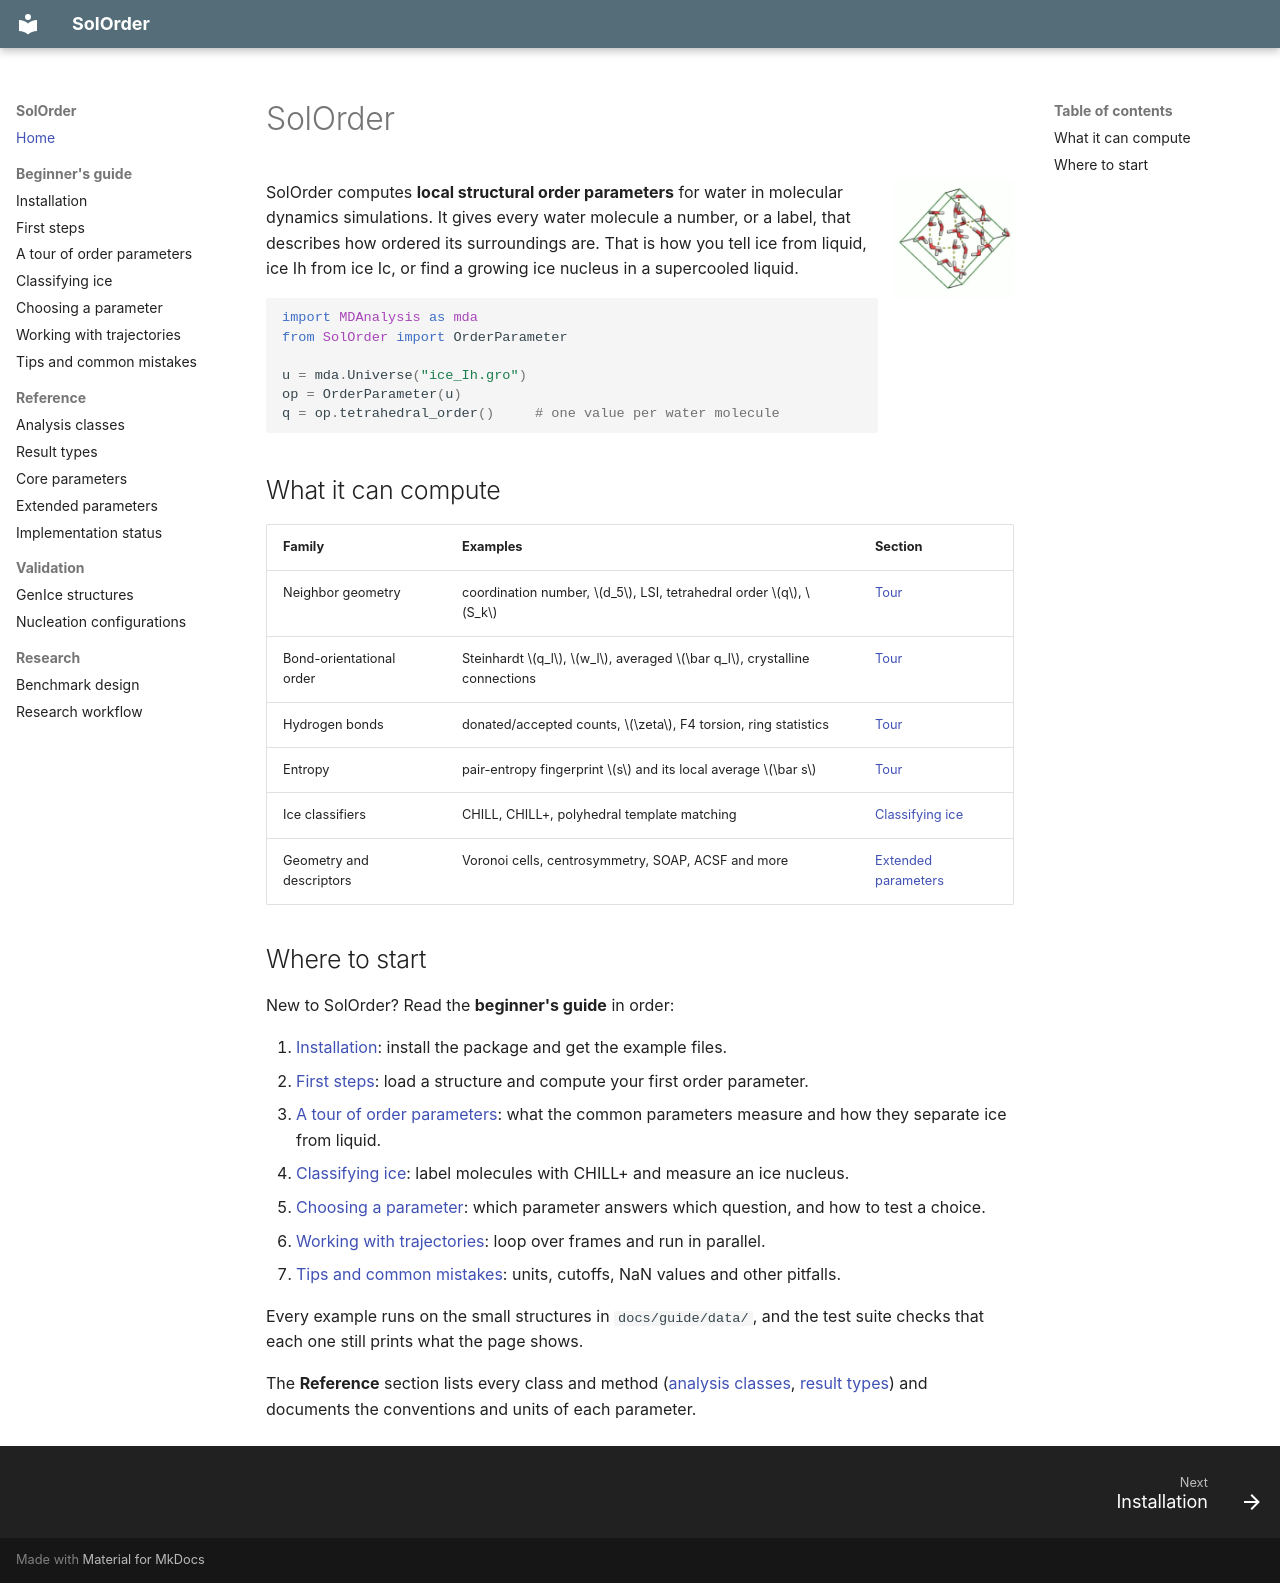

repository: dmighty007/SolOrder · page: index.html · generator: mkdocs

# SolOrder

<img src="images/logo22.gif" alt="SolOrder logo" width="120" align="right">

SolOrder computes **local structural order parameters** for water in molecular
dynamics simulations. It gives every water molecule a number, or a label, that
describes how ordered its surroundings are. That is how you tell ice from liquid,
ice Ih from ice Ic, or find a growing ice nucleus in a supercooled liquid.

```python
import MDAnalysis as mda
from SolOrder import OrderParameter

u = mda.Universe("ice_Ih.gro")
op = OrderParameter(u)
q = op.tetrahedral_order()     # one value per water molecule
```

## What it can compute

| Family | Examples | Section |
|---|---|---|
| Neighbor geometry | coordination number, $d_5$, LSI, tetrahedral order $q$, $S_k$ | [Tour](guide/order-parameters.md) |
| Bond-orientational order | Steinhardt $q_l$, $w_l$, averaged $\bar q_l$, crystalline connections | [Tour](guide/order-parameters.md) |
| Hydrogen bonds | donated/accepted counts, $\zeta$, F4 torsion, ring statistics | [Tour](guide/order-parameters.md) |
| Entropy | pair-entropy fingerprint $s$ and its local average $\bar s$ | [Tour](guide/order-parameters.md) |
| Ice classifiers | CHILL, CHILL+, polyhedral template matching | [Classifying ice](guide/ice-classification.md) |
| Geometry and descriptors | Voronoi cells, centrosymmetry, SOAP, ACSF and more | [Extended parameters](extended_parameters.md) |

## Where to start

New to SolOrder? Read the **beginner's guide** in order:

1. [Installation](guide/installation.md): install the package and get the example files.
2. [First steps](guide/first-steps.md): load a structure and compute your first order parameter.
3. [A tour of order parameters](guide/order-parameters.md): what the common parameters measure and how they separate ice from liquid.
4. [Classifying ice](guide/ice-classification.md): label molecules with CHILL+ and measure an ice nucleus.
5. [Choosing a parameter](guide/choosing-a-parameter.md): which parameter answers which question, and how to test a choice.
6. [Working with trajectories](guide/trajectories.md): loop over frames and run in parallel.
7. [Tips and common mistakes](guide/tips.md): units, cutoffs, NaN values and other pitfalls.

Every example runs on the small structures in `docs/guide/data/`, and the
test suite checks that each one still prints what the page shows.

The **Reference** section lists every class and method
([analysis classes](api/analysis.md), [result types](api/results.md)) and
documents the conventions and units of each parameter.
